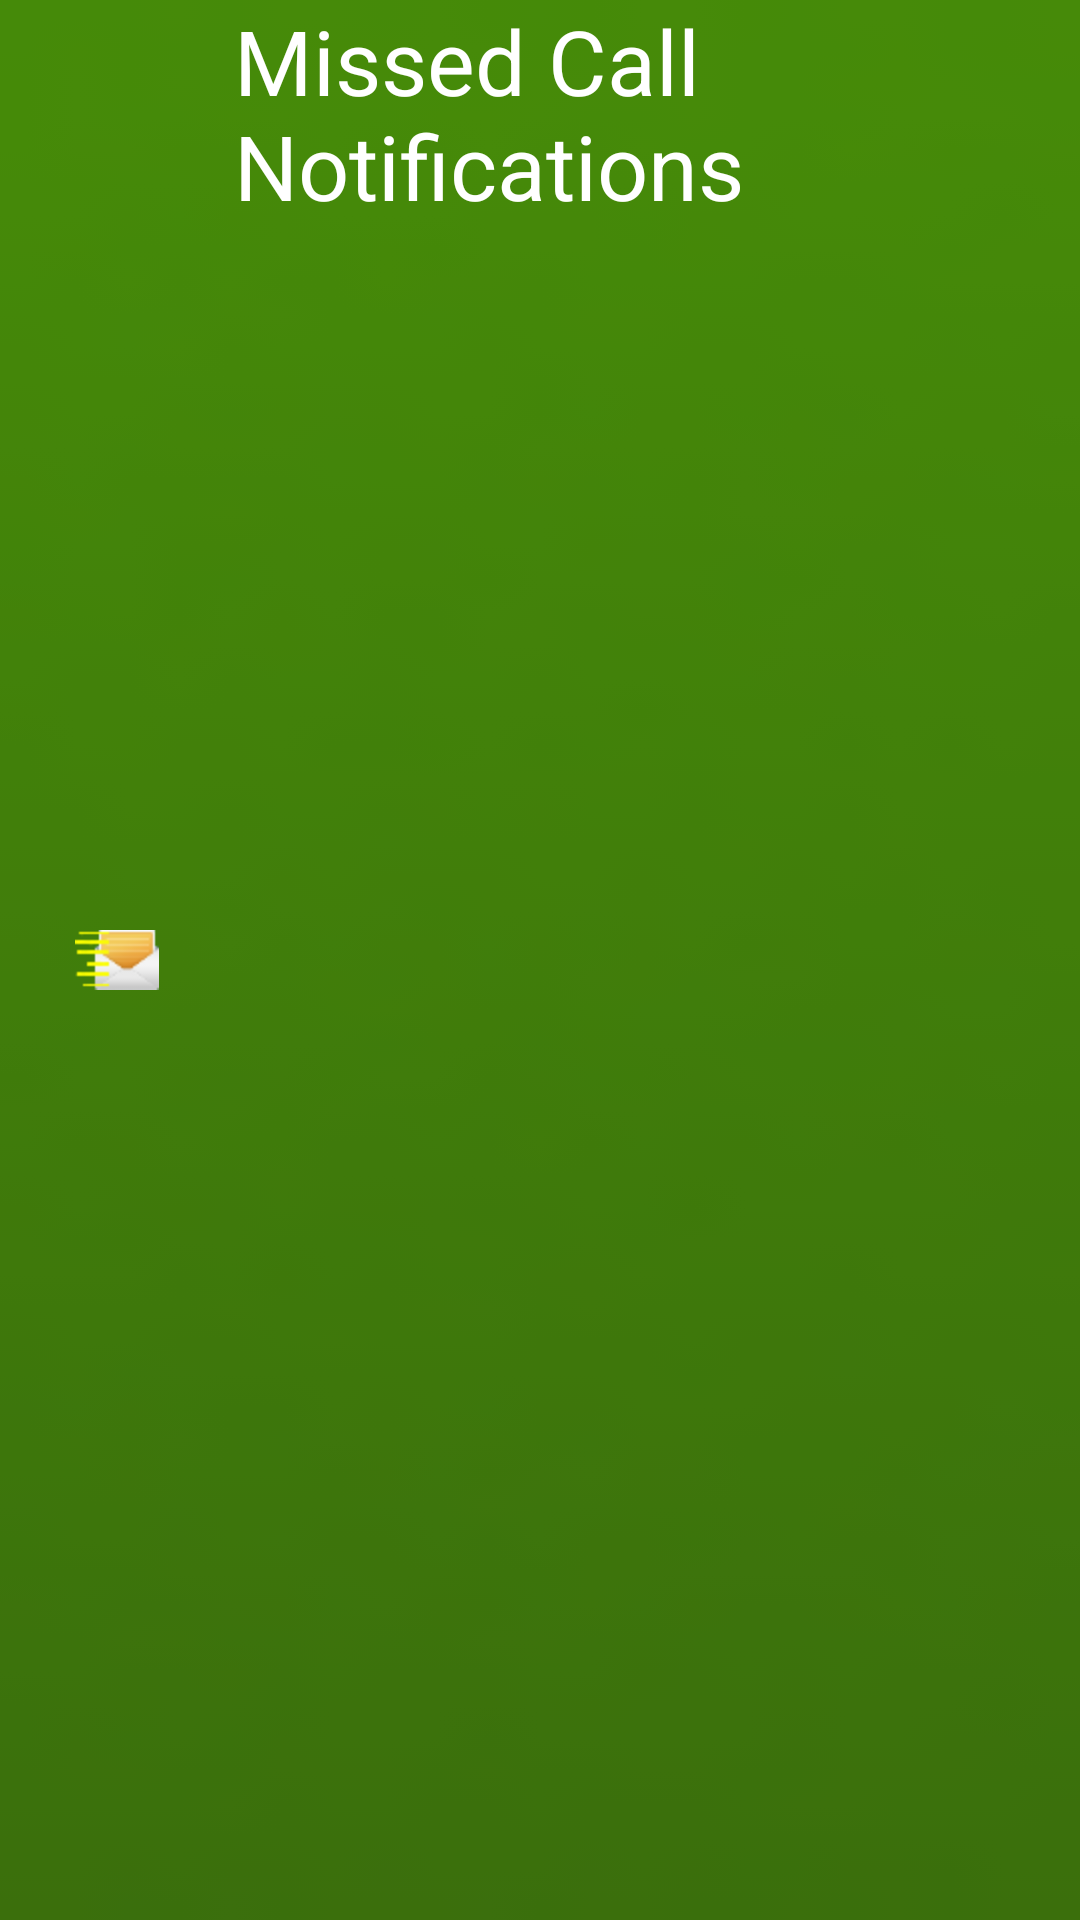

Write the Android layout XML for this screen, with the resource values it uses.
<!-- AndroidManifest.xml: application theme android:Theme.NoTitleBar -->
<!-- res/layout/actionbar_layout.xml -->
<?xml version="1.0" encoding="utf-8"?>
<LinearLayout xmlns:android="http://schemas.android.com/apk/res/android"
    style="@style/ActionBarCompat" >

    <RelativeLayout
        android:id="@+id/relLay"
        android:layout_width="fill_parent"
        android:layout_height="fill_parent" >

        <Button
            android:id="@+id/contactimg"
            android:layout_width="wrap_content"
            android:layout_height="wrap_content"
            android:layout_alignParentLeft="true"
            android:layout_centerVertical="true"
            android:layout_marginLeft="25dp"
            android:background="@drawable/fsms"
            android:clickable="false" />

        <TextView
            android:id="@+id/textMainHeader"
            android:layout_width="fill_parent"
            android:layout_height="fill_parent"
            android:layout_toRightOf="@+id/contactimg"
            android:paddingLeft="25dp"
            android:text="@string/title_header"
            android:textColor="@android:color/white"
            android:textSize="30sp" />
    </RelativeLayout>

</LinearLayout>
<!-- resources referenced by this layout -->
<resources>
  <!-- drawable fsms: png bitmap (drawable-hdpi, 1445 bytes) -->
  <string name="title_header">Missed Call Notifications</string>
  <style name="ActionBarCompat">
          <item name="android:layout_width">fill_parent</item>
          <item name="android:layout_height">40dp</item>
          <item name="android:orientation">horizontal</item>
          <item name="android:background">@drawable/bar</item>
      </style>
  <!-- drawable bar: png bitmap (drawable-hdpi, 1059 bytes) -->
</resources>
